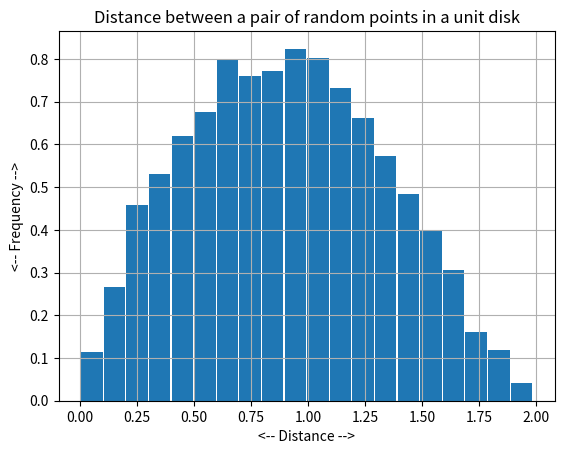
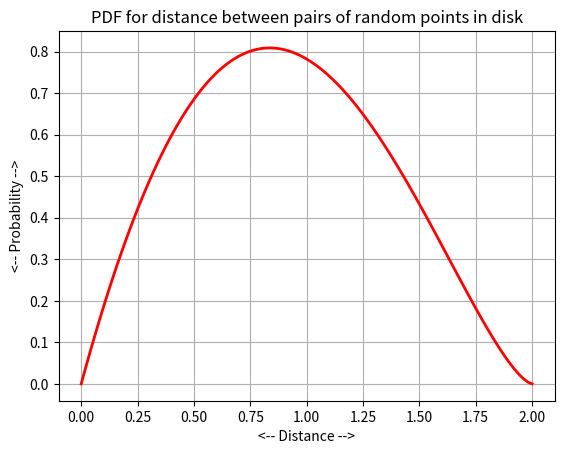
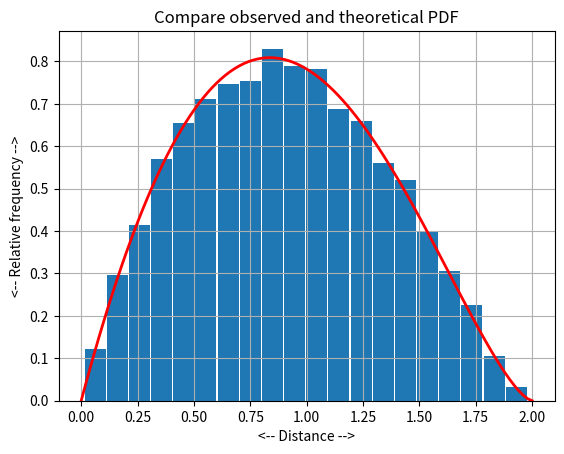

Write Python code to recreate these figures, in order.
#! /usr/bin/env python3
#
def disk_distance_compare ( n, rng ):

#*****************************************************************************80
#
## disk_distance_compare() compares disk distance PDF's.
#
#  Licensing:
#
#    This code is distributed under the MIT license.
#
#  Modified:
#
#    20 May 2019
#
#  Author:
#
#    John Burkardt
#
#  Input:
#
#    integer N, the number of samples to use.
#
#    rng(): the current random number generator.
#
  import matplotlib.pyplot as plt
  import numpy as np

  t = np.zeros ( n )
  for i in range ( 0, n ):
    p = disk_unit_sample ( rng )
    q = disk_unit_sample ( rng )
    t[i] = np.linalg.norm ( p - q )

  plt.hist ( t, bins = 20, rwidth = 0.95, density = True )

  d = np.linspace ( 0.0, 2.0, 101 )
  dh = d / 2.0
  pdf = ( 16.0 / np.pi ) * dh * ( np.arccos ( dh ) - dh * np.sqrt ( 1.0 - dh**2 ) )
  pdf = pdf / 2.0
  plt.plot ( d, pdf, 'r-', linewidth = 2 )

  plt.grid ( True )
  plt.xlabel ( '<-- Distance -->' )
  plt.ylabel ( '<-- Relative frequency -->' )
  plt.title ( 'Compare observed and theoretical PDF' )
  filename = 'disk_distance_compare.png'
  plt.savefig ( filename )
  print ( '' )
  print ( '  Graphics saved as "%s"' % ( filename ) )
  plt.show ( block = False )
  plt.close ( )
 
  return

def disk_distance_histogram ( n, rng ):

#*****************************************************************************80
#
## disk_distance_histogram() histograms disk distance statistics.
#
#  Licensing:
#
#    This code is distributed under the MIT license.
#
#  Modified:
#
#    20 May 2019
#
#  Author:
#
#    John Burkardt
#
#  Input:
#
#    integer N, the number of samples to use.
#
#    rng(): the current random number generator.
#
  import matplotlib.pyplot as plt
  import numpy as np

  t = np.zeros ( n )
  for i in range ( 0, n ):
    p = disk_unit_sample ( rng )
    q = disk_unit_sample ( rng )
    t[i] = np.linalg.norm ( p - q )

  plt.hist ( t, bins = 20, rwidth = 0.95, density = True )
  plt.grid ( True )
  plt.xlabel ( '<-- Distance -->' )
  plt.ylabel ( '<-- Frequency -->' )
  plt.title ( 'Distance between a pair of random points in a unit disk' )
  filename = 'disk_distance_histogram.png'
  plt.savefig ( filename )
  print ( '  Graphics saved as "%s"' % ( filename ) )
  plt.show ( block = False )
  plt.close ( )
 
  return

def disk_distance_pdf ( ):

#*****************************************************************************80
#
## disk_distance_pdf() plots the PDF for the disk distance problem.
#
#  Licensing:
#
#    This code is distributed under the MIT license.
#
#  Modified:
#
#    20 May 2019
#
#  Author:
#
#    John Burkardt
#
#  Reference:
#
#    John Hammersley,
#    The distribution of distance in a hypersphere,
#    The Annals of Mathematical Statistics,
#    Volume 21, Number 3, pages 447-452, 1950.
#
  import matplotlib.pyplot as plt
  import numpy as np

  d = np.linspace ( 0.0, 2.0, 101 )
#
#  The PDF is typically given in terms of a normalized distance 0 <= Lambda <= 1.
#  We prefer to look at the physical distance 0 <= D <= 2.
#  To exploit the formula in its original form, we need to divide D by 2 first,
#  evaluate the PDF, and then divide that by 2.
#
  dh = d / 2.0
  pdf = ( 16.0 / np.pi ) * dh * ( np.arccos ( dh ) - dh * np.sqrt ( 1.0 - dh**2 ) )
  pdf = pdf / 2.0

  plt.plot ( d, pdf, 'r-', linewidth = 2 )
  plt.grid ( True )
  plt.xlabel ( '<-- Distance -->' )
  plt.ylabel ( '<-- Probability -->' )
  plt.title ( 'PDF for distance between pairs of random points in disk' )
  filename = 'disk_distance_pdf.png'
  plt.savefig ( filename )
  print ( '  Graphics saved as "%s"' % ( filename ) )
  plt.show ( block = False )
  plt.close ( )

  return

def disk_distance_stats ( n, rng ):

#*****************************************************************************80
#
## disk_distance_stats() estimates disk distance statistics.
#
#  Licensing:
#
#    This code is distributed under the MIT license.
#
#  Modified:
#
#    20 May 2019
#
#  Author:
#
#    John Burkardt
#
#  Input:
#
#    integer N, the number of sample points to use.
#
#    rng(): the current random number generator.
#
#  Output:
#
#    real MU, VAR, the estimated mean and variance of the
#    distance between two random points in the unit disk.
#
  import numpy as np

  t = np.zeros ( n )
  for i in range ( 0, n ):
    p = disk_unit_sample ( rng )
    q = disk_unit_sample ( rng )
    t[i] = np.linalg.norm ( p - q )

  mu = np.mean ( t )
  var = np.var ( t )

  print ( '' )
  print ( '  Using N = %d sample points,' % ( n ) )
  print ( '  Estimated mean distance = %g' % ( mu ) )
  print ( '  Exact mean distance     = %g' % ( 128 / 45 / np.pi ) )
  print ( '  Estimated variance      = %g' % ( var ) )
  print ( '  Exact variance          = %g' % ( ( 2025 * np.pi**2 - 128**2 ) / 45**2 / np.pi**2 ) )

  return mu, var

def disk_distance_test ( ):

#*****************************************************************************80
#
## disk_distance_test() tests disk_distance().
#
#  Licensing:
#
#    This code is distributed under the MIT license.
#
#  Modified:
#
#    20 May 2019
#
#  Author:
#
#    John Burkardt
#
  from numpy.random import default_rng
  import numpy as np
  import platform

  print ( '' )
  print ( 'disk_distance_test():' )
  print ( '  python version: ' + platform.python_version ( ) )
  print ( '  numpy version:  ' + np.version.version )
  print ( '  Test disk_distance().' )

  rng = default_rng ( )

  n = 10000
  mu, var = disk_distance_stats ( n, rng )

  n = 10000
  disk_distance_histogram ( n, rng )

  disk_distance_pdf ( )

  n = 10000
  disk_distance_compare ( n, rng )
#
#  Terminate.
#
  print ( '' )
  print ( 'disk_distance_test():' )
  print ( '  Normal end of execution.' )

  return

def disk_unit_sample ( rng ):

#*****************************************************************************80
#
## disk_unit_sample() returns a randomly selected point from the unit disk.
#
#  Licensing:
#
#    This code is distributed under the MIT license.
#
#  Modified:
#
#    11 August 2023
#
#  Author:
#
#    John Burkardt
#
#  Input:
#
#    rng(): the current random number generator.
#
#  Output:
#
#    real P[2]: a point selected uniformly at random from
#    the disk of radius 1 and center (0,0).
#
  import numpy as np

  theta = 2.0 * np.pi * rng.random ( )
  r = np.sqrt ( rng.random ( ) )
  p = np.array ( [ r * np.cos ( theta ), r * np.sin ( theta ) ] )

  return p

def timestamp ( ):

#*****************************************************************************80
#
## timestamp() prints the date as a timestamp.
#
#  Licensing:
#
#    This code is distributed under the MIT license. 
#
#  Modified:
#
#    06 April 2013
#
#  Author:
#
#    John Burkardt
#
  import time

  t = time.time ( )
  print ( time.ctime ( t ) )

  return

if ( __name__ == '__main__' ):
  timestamp ( )
  disk_distance_test ( )
  timestamp ( )
